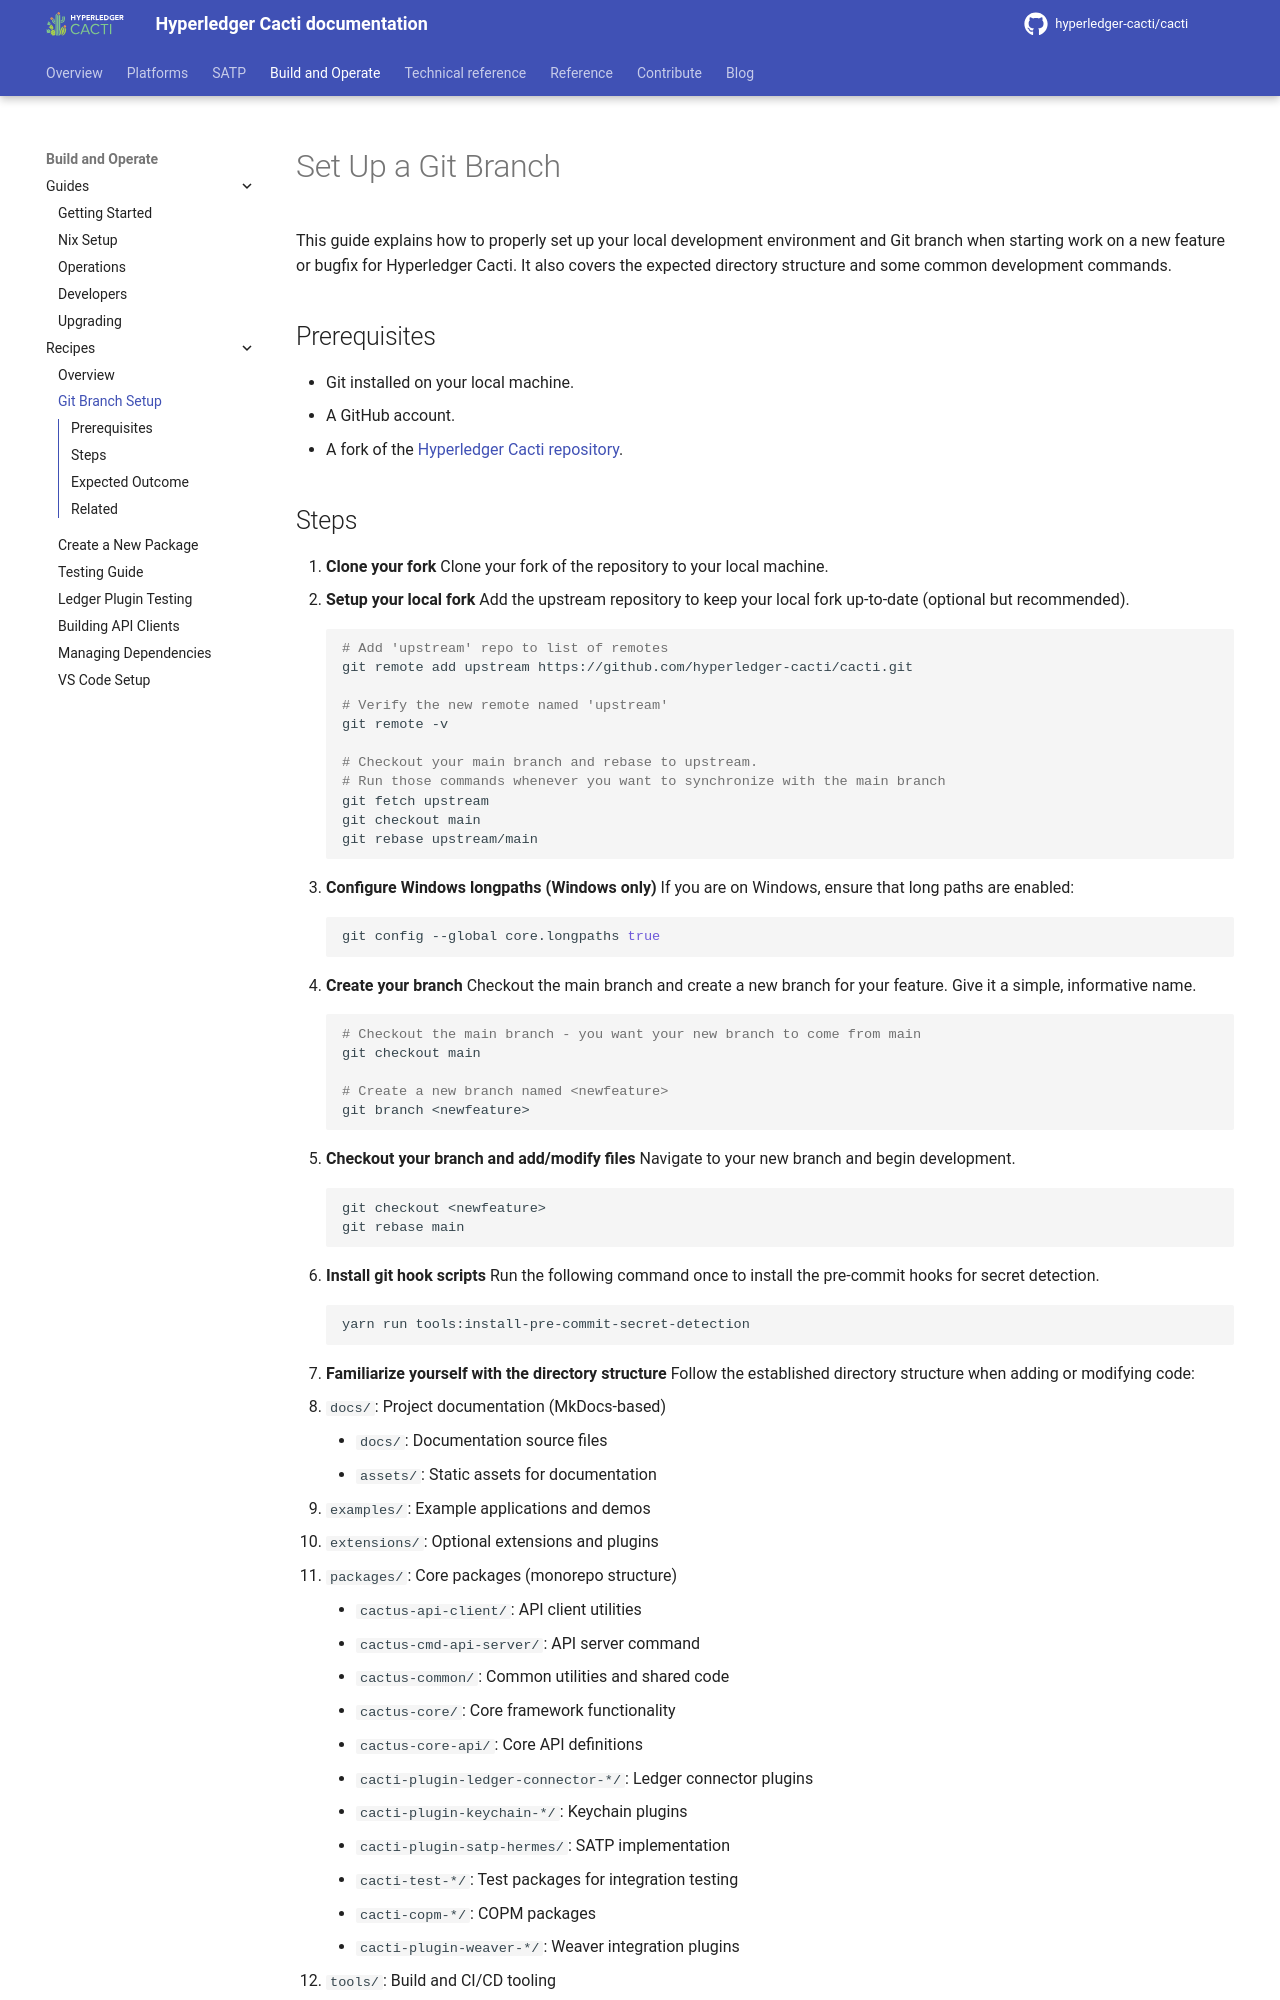

repository: hyperledger-cacti/cacti · page: dev/recipes/git-branch-setup/index.html · generator: mkdocs

<!-- --8<-- [start:content] -->
# Set Up a Git Branch

This guide explains how to properly set up your local development environment and Git branch when starting work on a new feature or bugfix for Hyperledger Cacti. It also covers the expected directory structure and some common development commands.

## Prerequisites
- Git installed on your local machine.
- A GitHub account.
- A fork of the [Hyperledger Cacti repository][cacti-repo].
